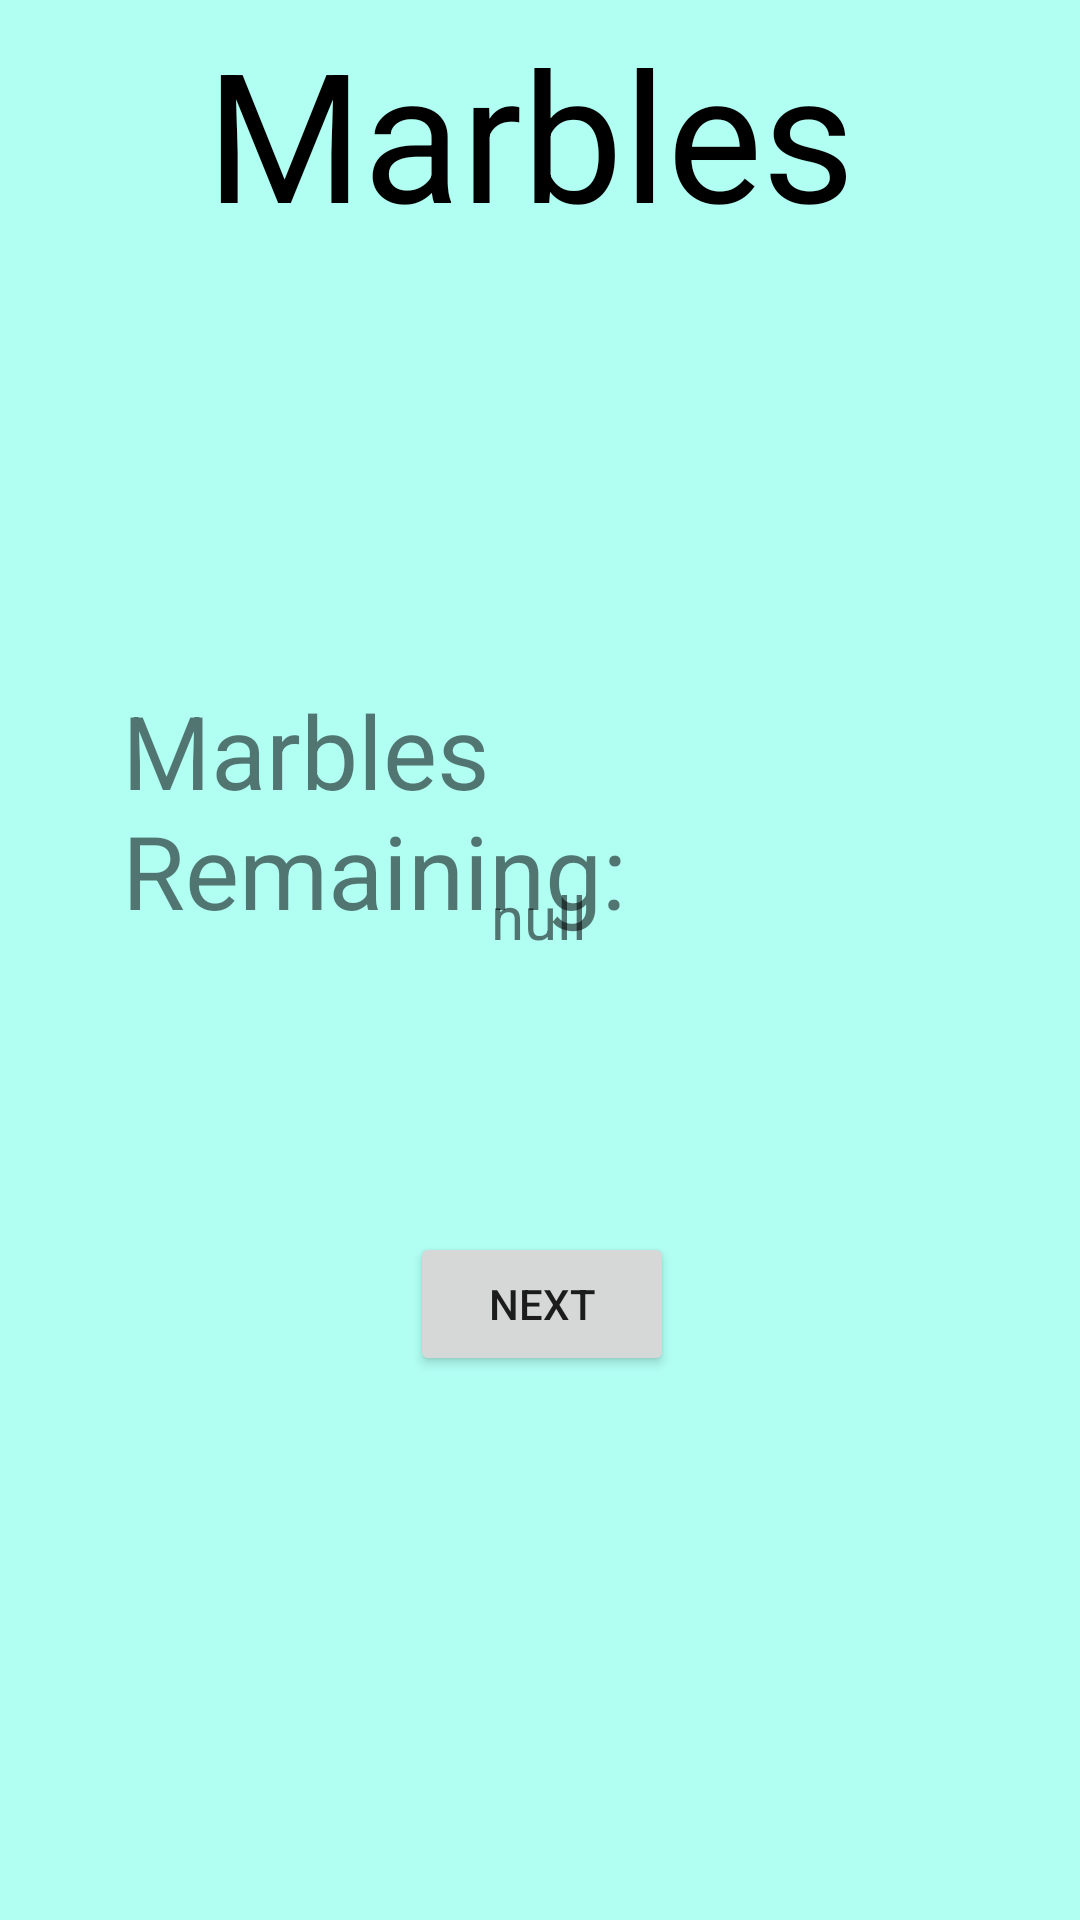

Produce the Android XML layout that renders to this screen, including the resource entries it uses.
<!-- AndroidManifest.xml: application theme Theme.SquidArcade20 -->
<!-- res/layout/activity_marbles_single_turn_results_screen.xml -->
<?xml version="1.0" encoding="utf-8"?>
<androidx.constraintlayout.widget.ConstraintLayout xmlns:android="http://schemas.android.com/apk/res/android"
    xmlns:app="http://schemas.android.com/apk/res-auto"
    xmlns:tools="http://schemas.android.com/tools"
    android:layout_width="match_parent"
    android:layout_height="match_parent"
    tools:context=".marblesSingleTurnResultsScreen">

    <androidx.constraintlayout.widget.ConstraintLayout
        android:layout_width="match_parent"
        android:layout_height="match_parent"
        android:background="#B1FEF3"
        tools:context=".Marbles.MarblesMain"
        tools:layout_editor_absoluteX="-37dp"
        tools:layout_editor_absoluteY="-37dp">


        <TextView
            android:id="@+id/textView4"
            android:layout_width="222dp"
            android:layout_height="80dp"
            android:layout_marginTop="4dp"
            android:text="Marbles"
            android:textColor="#000000"
            android:textSize="60sp"
            app:layout_constraintEnd_toEndOf="parent"
            app:layout_constraintHorizontal_bias="0.497"
            app:layout_constraintStart_toStartOf="parent"
            app:layout_constraintTop_toTopOf="parent" />

        <TextView
            android:id="@+id/turnResultText"
            android:layout_width="359dp"
            android:layout_height="56dp"
            android:text="null"
            android:textAlignment="center"
            android:textSize="20sp"
            app:layout_constraintBottom_toBottomOf="parent"
            app:layout_constraintEnd_toEndOf="parent"
            app:layout_constraintHorizontal_bias="0.493"
            app:layout_constraintStart_toStartOf="parent"
            app:layout_constraintTop_toTopOf="parent" />

        <Button
            android:id="@+id/nextBtn"
            android:layout_width="wrap_content"
            android:layout_height="wrap_content"
            android:text="next"
            app:layout_constraintBottom_toBottomOf="parent"
            app:layout_constraintEnd_toEndOf="parent"
            app:layout_constraintHorizontal_bias="0.503"
            app:layout_constraintStart_toStartOf="parent"
            app:layout_constraintTop_toBottomOf="@+id/turnResultText"
            app:layout_constraintVertical_bias="0.257" />

        <TextView
            android:id="@+id/marblesRemaining2"
            android:layout_width="278dp"
            android:layout_height="104dp"
            android:text="Marbles Remaining: "
            android:textSize="34sp"
            app:layout_constraintBottom_toBottomOf="parent"
            app:layout_constraintEnd_toEndOf="parent"
            app:layout_constraintHorizontal_bias="0.496"
            app:layout_constraintStart_toStartOf="parent"
            app:layout_constraintTop_toTopOf="parent"
            app:layout_constraintVertical_bias="0.424" />


    </androidx.constraintlayout.widget.ConstraintLayout>
</androidx.constraintlayout.widget.ConstraintLayout>
<!-- resources referenced by this layout -->
<resources>
  <style name="Theme.SquidArcade20" parent="Theme.MaterialComponents.DayNight.DarkActionBar">
          
          <item name="colorPrimary">@color/teal_200</item>
          <item name="colorPrimaryVariant">@color/teal_700</item>
          <item name="colorOnPrimary">@color/black</item>
          
          <item name="android:statusBarColor" tools:targetApi="l">?attr/colorPrimaryVariant</item>
          
      </style>
  <!-- not gathered from this repository: default colours our renderer supplied (Android Studio template values) -->
  <color name="teal_200">#FF03DAC5</color>
  <color name="teal_700">#FF018786</color>
  <color name="black">#FF000000</color>
</resources>
